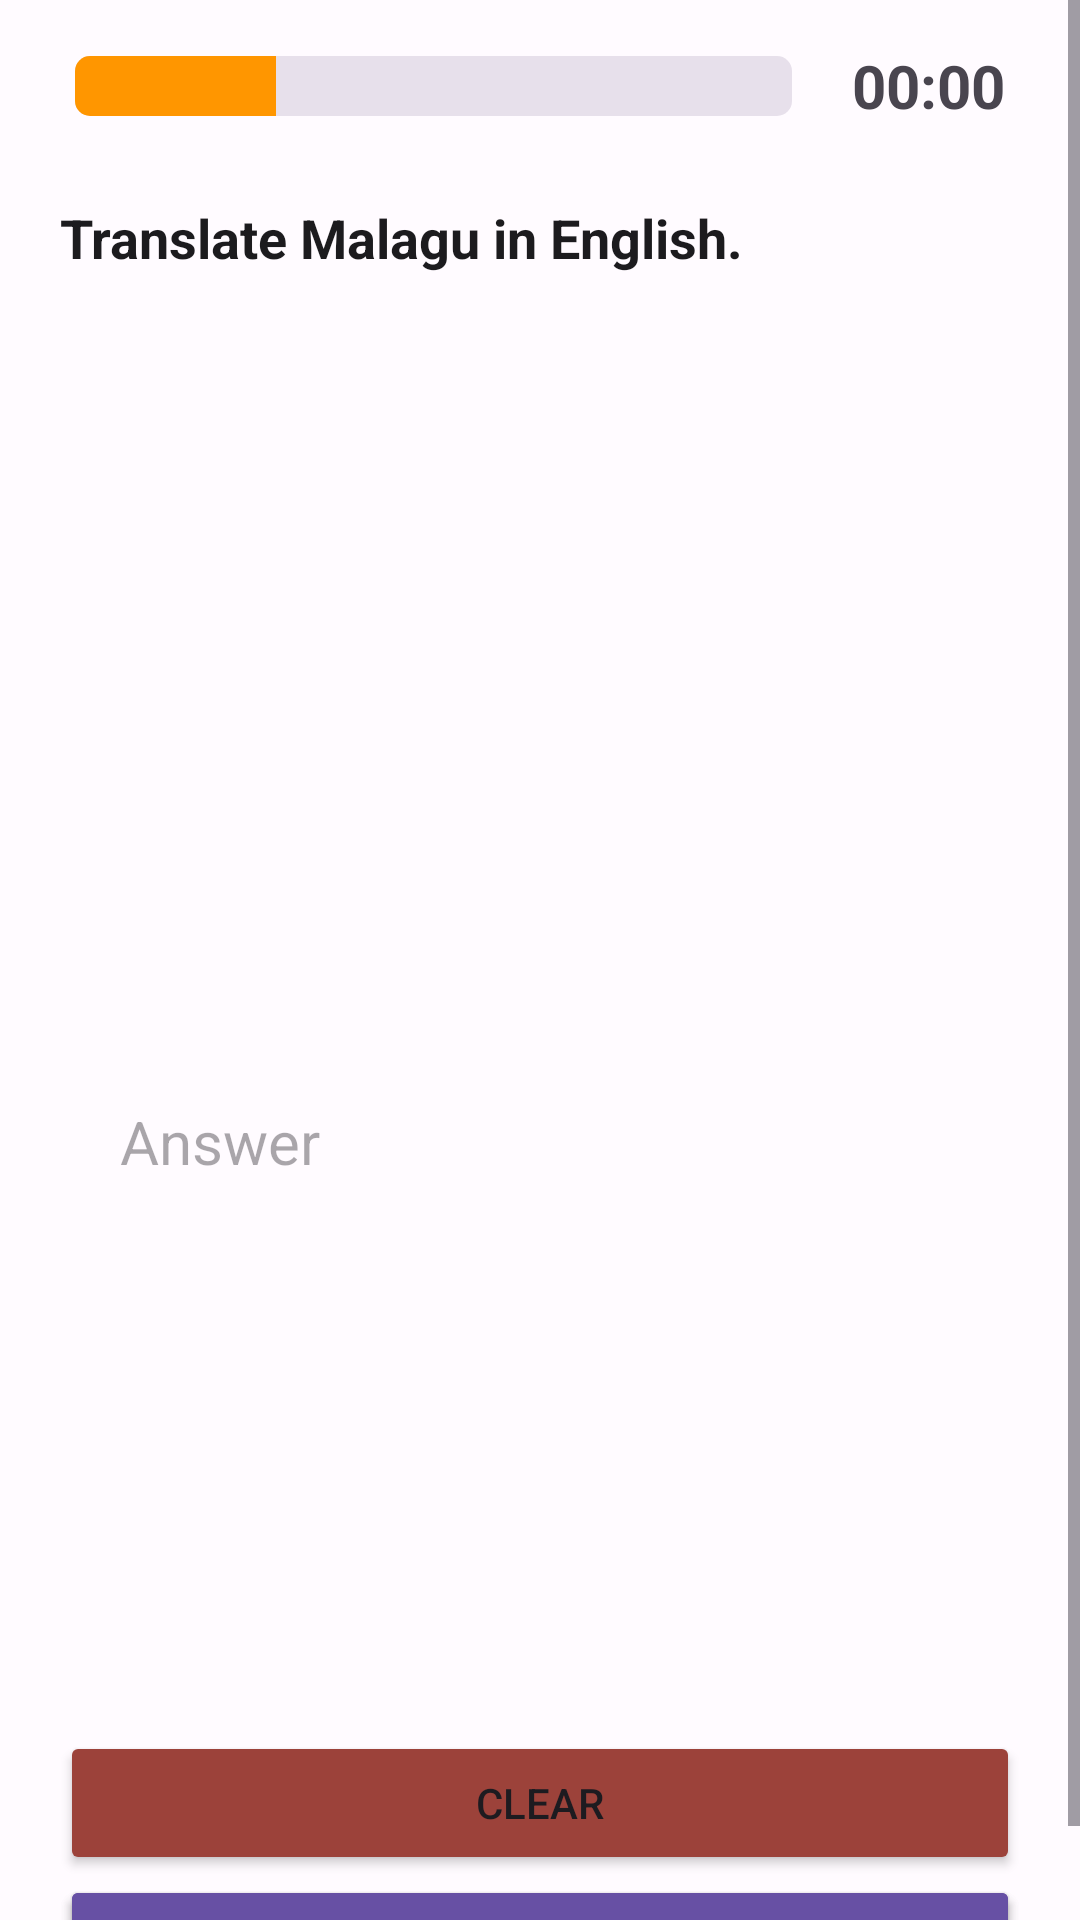

Reconstruct the res/layout file that produces this screen, plus the resources it refers to.
<!-- AndroidManifest.xml: application theme AppTheme -->
<!-- res/layout/activity_sentence_construction2.xml -->
<ScrollView xmlns:android="http://schemas.android.com/apk/res/android"
    xmlns:app="http://schemas.android.com/apk/res-auto"
    xmlns:tools="http://schemas.android.com/tools"
    android:layout_width="match_parent"
    android:layout_height="match_parent">


    <androidx.constraintlayout.widget.ConstraintLayout
        android:layout_width="match_parent"
        android:layout_height="wrap_content"
        tools:context=".fragments.gamemodes.WordAssociation">


        <LinearLayout
            android:id="@+id/toolbar"
            android:layout_width="match_parent"
            android:layout_height="wrap_content"
            android:layout_marginTop="10dp"
            android:gravity="center"
            android:orientation="horizontal"
            android:padding="5dp"
            app:layout_constraintEnd_toEndOf="parent"
            app:layout_constraintStart_toStartOf="parent"
            app:layout_constraintTop_toTopOf="parent">

            <androidx.constraintlayout.widget.ConstraintLayout
                android:layout_width="match_parent"
                android:layout_height="match_parent">


                <ProgressBar
                    android:id="@+id/progressBar"
                    style="@style/CustomProgressBar"
                    android:layout_width="0dp"
                    android:layout_height="20dp"
                    android:layout_gravity="center"
                    android:paddingStart="20dp"
                    android:progress="28"
                    android:progressBackgroundTint="?attr/colorSurfaceVariant"
                    android:progressTint="@color/colorPlaceholder2"
                    app:layout_constraintBottom_toBottomOf="parent"
                    app:layout_constraintEnd_toStartOf="@+id/timetxt"
                    app:layout_constraintStart_toStartOf="parent"
                    app:layout_constraintTop_toTopOf="parent" />

                <TextView
                    android:id="@+id/timetxt"
                    android:layout_width="wrap_content"
                    android:layout_height="wrap_content"
                    android:layout_gravity="center"
                    android:paddingStart="20dp"
                    android:paddingEnd="20dp"
                    android:text="00:00"
                    android:textSize="20dp"
                    android:textStyle="bold"
                    app:layout_constraintBottom_toBottomOf="parent"
                    app:layout_constraintEnd_toEndOf="parent"
                    app:layout_constraintTop_toTopOf="parent">

                </TextView>
            </androidx.constraintlayout.widget.ConstraintLayout>

        </LinearLayout>

        <TextView
            android:id="@+id/question"
            android:layout_width="match_parent"
            android:layout_height="100dp"
            android:background="?attr/colorSurface"
            android:padding="20dp"
            android:text="Translate Malagu in English."
            android:textColor="?attr/colorOnSurface"
            android:textSize="18dp"
            android:textStyle="bold"
            app:layout_constraintEnd_toEndOf="parent"
            app:layout_constraintHorizontal_bias="0.0"
            app:layout_constraintStart_toStartOf="parent"
            app:layout_constraintTop_toBottomOf="@id/toolbar">

        </TextView>

        <androidx.constraintlayout.widget.ConstraintLayout
            android:id="@+id/constraintLayout4"
            android:layout_width="match_parent"
            android:layout_height="0dp"
            android:padding="0dp"
            app:layout_constraintTop_toBottomOf="@+id/question">

            <ImageView
                android:id="@+id/questionImage"
                android:layout_width="150dp"
                android:layout_height="150dp"
                android:layout_margin="30dp"
                android:src="@drawable/settings"
                app:layout_constraintEnd_toEndOf="parent"
                app:layout_constraintStart_toStartOf="parent"
                app:layout_constraintTop_toTopOf="parent" />

            <EditText
                android:id="@+id/answerLabel"
                style="@style/CustomTextView1"
                android:layout_width="0dp"
                android:layout_height="200dp"
                android:layout_margin="30dp"
                android:ems="10"
                android:gravity="start"
                android:hint="Answer"
                android:maxLines="3"
                android:padding="10dp"
                android:textColor="?attr/colorOnSurface"
                android:textSize="20dp"
                app:layout_constraintEnd_toEndOf="parent"
                app:layout_constraintStart_toStartOf="parent"
                app:layout_constraintTop_toBottomOf="@+id/questionImage" />




        </androidx.constraintlayout.widget.ConstraintLayout>

        <LinearLayout
            android:layout_width="match_parent"
            android:layout_height="wrap_content"
            android:orientation="vertical"
            android:layout_marginTop="20dp"
            app:layout_constraintEnd_toEndOf="parent"
            app:layout_constraintStart_toStartOf="parent"
            app:layout_constraintTop_toBottomOf="@+id/constraintLayout4">

            <androidx.constraintlayout.widget.ConstraintLayout
                android:layout_width="match_parent"
                android:layout_height="wrap_content" >

                <Button
                    android:id="@+id/clearButton"
                    android:layout_width="0dp"
                    android:layout_height="wrap_content"
                    android:layout_marginLeft="20dp"
                    android:layout_marginRight="20dp"
                    android:backgroundTint="?attr/colorTertiary"
                    android:text="Clear"
                    app:layout_constraintEnd_toEndOf="parent"
                    app:layout_constraintStart_toStartOf="parent"
                    app:layout_constraintTop_toTopOf="parent" />

            <Button
                android:id="@+id/nextButton"
                android:layout_width="0dp"
                android:layout_height="wrap_content"
                android:layout_marginLeft="20dp"
                android:layout_marginTop="0dp"
                android:layout_marginRight="20dp"
                android:backgroundTint="?attr/colorPrimary"
                android:text="Next"
                app:layout_constraintBottom_toBottomOf="parent"
                app:layout_constraintEnd_toEndOf="parent"
                app:layout_constraintStart_toStartOf="parent"
                app:layout_constraintTop_toBottomOf="@+id/clearButton">

            </Button>

            <Button
                android:id="@+id/submitButton"
                android:layout_width="0dp"
                android:layout_height="wrap_content"
                android:layout_marginLeft="20dp"
                android:layout_marginTop="0dp"
                android:layout_marginRight="20dp"
                android:backgroundTint="?attr/colorPrimary"
                android:text="Submit"
                app:layout_constraintBottom_toBottomOf="parent"
                app:layout_constraintEnd_toEndOf="parent"
                app:layout_constraintStart_toStartOf="parent"
                app:layout_constraintTop_toBottomOf="@+id/clearButton">

            </Button>
            </androidx.constraintlayout.widget.ConstraintLayout>
        </LinearLayout>

    </androidx.constraintlayout.widget.ConstraintLayout>
</ScrollView>
<!-- resources referenced by this layout -->
<resources>
  <color name="colorPlaceholder2">#ff9600</color>
  <style name="CustomProgressBar" parent="@android:style/Widget.ProgressBar.Horizontal">
          <item name="android:height">10dp</item> 
      </style>
  <style name="CustomTextView1" parent="@style/Widget.AppCompat.TextView">
          <item name="android:background">@drawable/rounded_corner2</item>
          <item name="android:padding">10dp</item>
  
      </style>
  <color name="md_theme_light_primary">#6750A4</color>
  <color name="md_theme_light_onPrimary">#FFFFFF</color>
  <color name="md_theme_light_primaryContainer">#E9DDFF</color>
  <color name="md_theme_light_onPrimaryContainer">#22005D</color>
  <color name="md_theme_light_secondary">#625B71</color>
  <color name="md_theme_light_onSecondary">#FFFFFF</color>
  <color name="md_theme_light_secondaryContainer">#E8DEF8</color>
  <color name="md_theme_light_onSecondaryContainer">#1E192B</color>
  <color name="md_theme_light_tertiary">#9C423A</color>
  <color name="md_theme_light_onTertiary">#FFFFFF</color>
  <color name="md_theme_light_tertiaryContainer">#FFDAD6</color>
  <color name="md_theme_light_onTertiaryContainer">#410002</color>
  <color name="md_theme_light_error">#BA1A1A</color>
  <color name="md_theme_light_errorContainer">#FFDAD6</color>
  <color name="md_theme_light_onError">#FFFFFF</color>
  <color name="md_theme_light_onErrorContainer">#410002</color>
  <color name="md_theme_light_background">#FFFBFF</color>
  <color name="md_theme_light_onBackground">#1C1B1E</color>
  <color name="md_theme_light_surface">#FFFBFF</color>
  <color name="md_theme_light_onSurface">#1C1B1E</color>
  <color name="md_theme_light_surfaceVariant">#E7E0EB</color>
  <color name="md_theme_light_onSurfaceVariant">#49454E</color>
  <color name="md_theme_light_outline">#7A757F</color>
  <color name="md_theme_light_inverseOnSurface">#F4EFF4</color>
  <color name="md_theme_light_correct">#006e2c</color>
  <color name="md_theme_light_onCorrect">#ffffff</color>
  <color name="md_theme_light_correctContainer">#68ff89</color>
  <color name="md_theme_light_onCorrectContainer">#002108</color>
  <color name="md_theme_light_inverseSurface">#313033</color>
  <color name="md_theme_light_inversePrimary">#CFBCFF</color>
  <color name="navbar_theme_light">#F2ECF7</color>
</resources>
